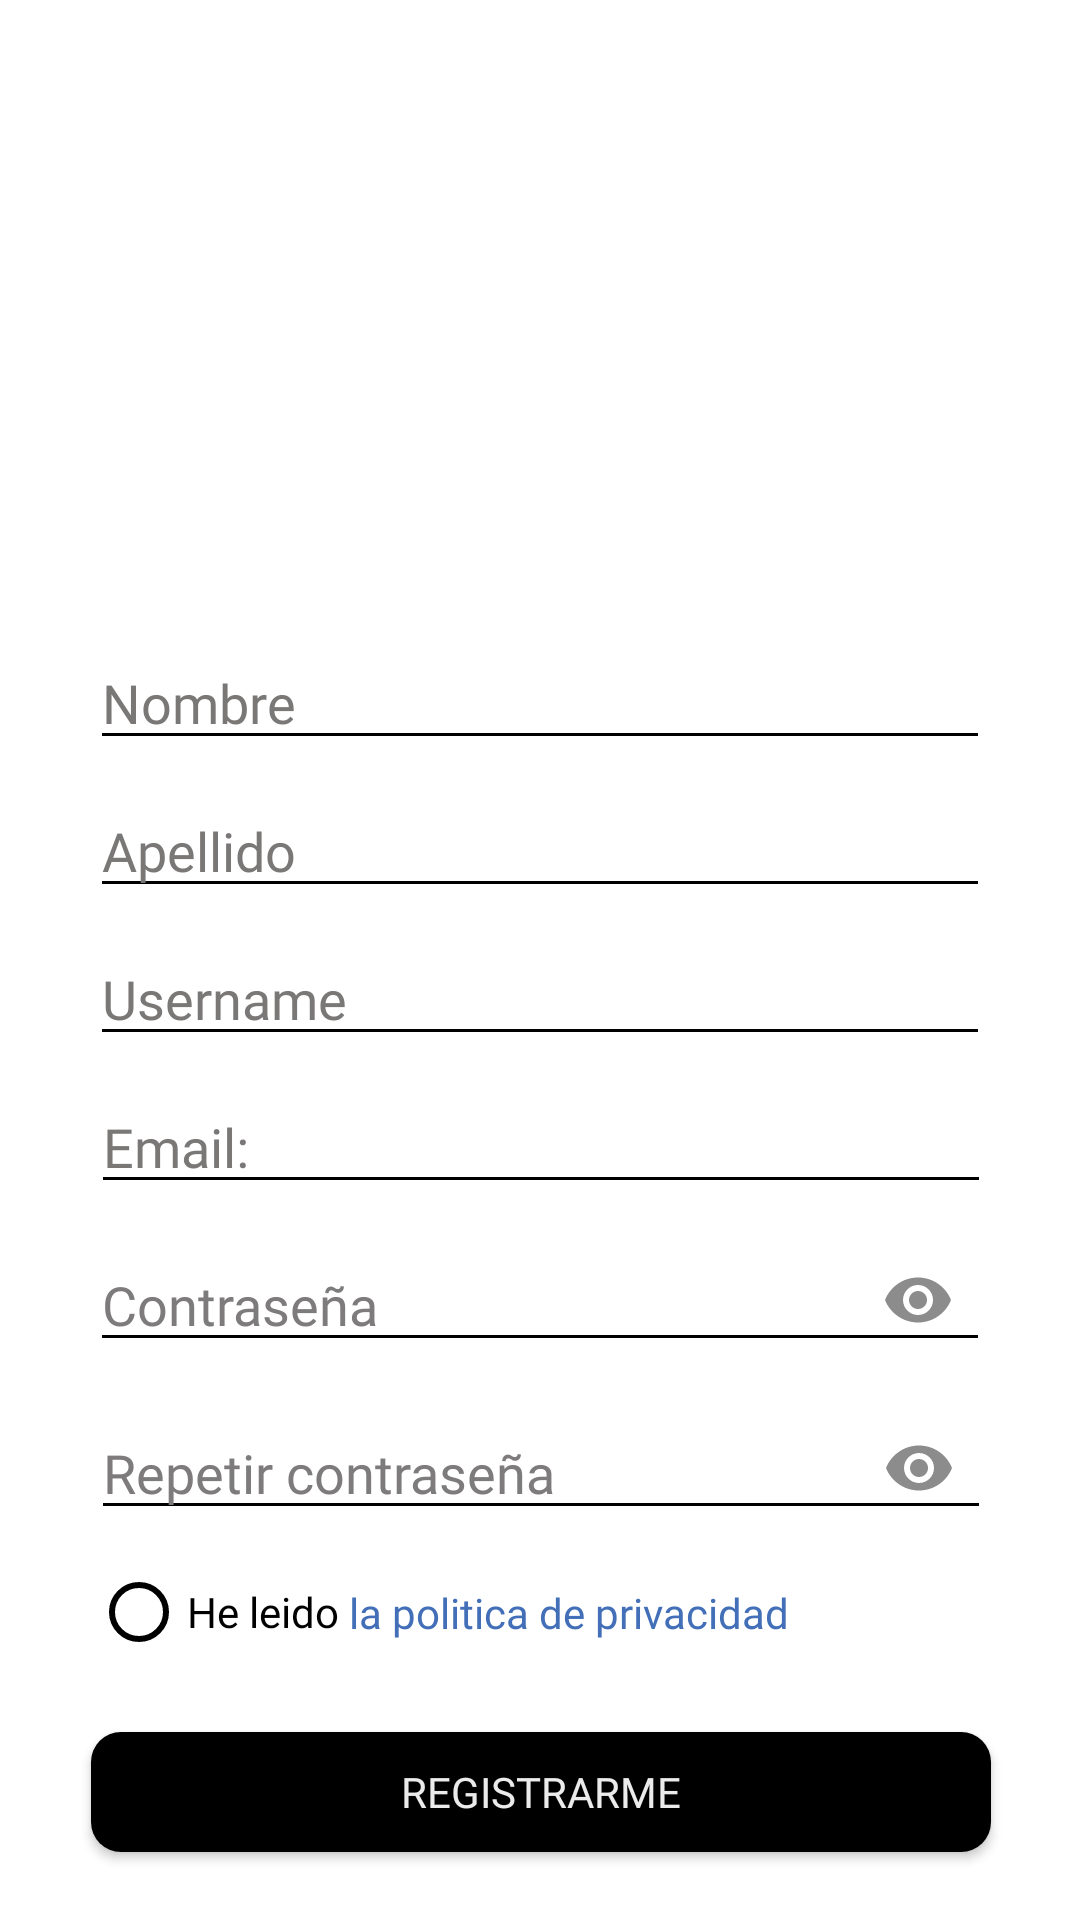

Reconstruct the res/layout file that produces this screen, plus the resources it refers to.
<!-- AndroidManifest.xml: application theme Theme.Design.NoActionBar -->
<!-- res/layout/activity_register.xml -->
<?xml version="1.0" encoding="utf-8"?>
<androidx.constraintlayout.widget.ConstraintLayout xmlns:android="http://schemas.android.com/apk/res/android"
    xmlns:app="http://schemas.android.com/apk/res-auto"
    xmlns:tools="http://schemas.android.com/tools"
    android:layout_width="match_parent"
    android:layout_height="match_parent"
    android:background="#FFFFFF"
    tools:context=".no_autorizado.RegisterActivity">

    
    
    
    
    
    
    
    
    
    
    
    
    
    
    
    
    

    <EditText
        android:id="@+id/Email"
        android:layout_width="300dp"
        android:layout_height="wrap_content"
        android:layout_marginTop="8dp"
        android:backgroundTint="#000000"
        android:ems="10"
        android:fontFamily="@font/lucidagrande"
        android:hint="Email:"
        android:inputType="textPersonName|textEmailAddress"
        android:textColor="@color/black"
        android:textColorHint="#7A7777"
        app:layout_constraintEnd_toEndOf="parent"
        app:layout_constraintHorizontal_bias="0.504"
        app:layout_constraintStart_toStartOf="parent"
        app:layout_constraintTop_toBottomOf="@+id/Account"
        tools:ignore="TouchTargetSizeCheck,TouchTargetSizeCheck" />

    <Button
        android:id="@+id/registrarmeButton"
        android:layout_width="300dp"
        android:layout_height="40dp"
        android:layout_marginTop="24dp"
        android:background="@drawable/bordes_redondos_botton"
        android:backgroundTint="#000000"
        android:fontFamily="@font/lucidagrande"
        android:text="@string/registrarme"
        android:textColor="#EBEBEB"
        app:layout_constraintEnd_toEndOf="parent"
        app:layout_constraintHorizontal_bias="0.504"
        app:layout_constraintStart_toStartOf="parent"
        app:layout_constraintTop_toBottomOf="@+id/radioButton"
        tools:ignore="TouchTargetSizeCheck" />

    <ImageView
        android:id="@+id/imageView"
        android:layout_width="180dp"
        android:layout_height="180dp"
        android:layout_marginTop="16dp"
        app:layout_constraintEnd_toEndOf="parent"
        app:layout_constraintHorizontal_bias="0.5"
        app:layout_constraintStart_toStartOf="parent"
        app:layout_constraintTop_toTopOf="parent"
        app:srcCompat="@drawable/logo" />

    <EditText
        android:id="@+id/Apellido"
        android:layout_width="300dp"
        android:layout_height="wrap_content"
        android:layout_marginTop="8dp"
        android:backgroundTint="#000000"
        android:ems="10"
        android:fontFamily="@font/lucidagrande"
        android:hint="@string/apellido"
        android:inputType="textPersonName"
        android:textColor="@color/black"
        android:textColorHint="#7A7777"
        app:layout_constraintEnd_toEndOf="parent"
        app:layout_constraintHorizontal_bias="0.5"
        app:layout_constraintStart_toStartOf="parent"
        app:layout_constraintTop_toBottomOf="@+id/Nombre"
        tools:ignore="TouchTargetSizeCheck,TouchTargetSizeCheck" />

    <EditText
        android:id="@+id/Nombre"
        android:layout_width="300dp"
        android:layout_height="wrap_content"
        android:layout_marginTop="16dp"
        android:backgroundTint="#000000"
        android:ems="10"
        android:fontFamily="@font/lucidagrande"
        android:hint="@string/nombre"
        android:inputType="textPersonName"
        android:textColor="@color/black"
        android:textColorHighlight="#34445B"
        android:textColorHint="#7A7777"
        android:textColorLink="#34445B"
        app:layout_constraintEnd_toEndOf="parent"
        app:layout_constraintHorizontal_bias="0.5"
        app:layout_constraintStart_toStartOf="parent"
        app:layout_constraintTop_toBottomOf="@+id/imageView"
        app:layout_constraintVertical_chainStyle="spread"
        tools:ignore="TouchTargetSizeCheck,TouchTargetSizeCheck" />

    <EditText
        android:id="@+id/Account"
        android:layout_width="300dp"
        android:layout_height="wrap_content"
        android:layout_marginTop="8dp"
        android:backgroundTint="#000000"
        android:ems="10"
        android:fontFamily="@font/lucidagrande"
        android:hint="@string/account"
        android:inputType="textPersonName"
        android:textColor="@color/black"
        android:textColorHighlight="#34445B"
        android:textColorHint="#7A7777"
        android:textColorLink="#34445B"
        app:layout_constraintEnd_toEndOf="parent"
        app:layout_constraintStart_toStartOf="parent"
        app:layout_constraintTop_toBottomOf="@+id/Apellido"
        tools:ignore="TouchTargetSizeCheck,TouchTargetSizeCheck" />

    <com.google.android.material.textfield.TextInputLayout
        android:id="@+id/textInputLayout"
        android:layout_width="300dp"
        android:layout_height="wrap_content"
        android:layout_marginTop="8dp"
        android:textColorHint="#7C7A7A"
        app:hintAnimationEnabled="false"
        app:hintEnabled="false"
        app:hintTextColor="#FFFFFF"
        app:layout_constraintEnd_toEndOf="parent"
        app:layout_constraintHorizontal_bias="0.5"
        app:layout_constraintStart_toStartOf="parent"
        app:layout_constraintTop_toBottomOf="@+id/Email"
        app:layout_constraintVertical_chainStyle="spread"
        app:passwordToggleEnabled="true"
        app:passwordToggleTint="#8C8C8C">


        <com.google.android.material.textfield.TextInputEditText
            android:id="@+id/password"
            android:layout_width="300dp"
            android:layout_height="wrap_content"
            android:backgroundTint="#000000"
            android:fontFamily="@font/lucidagrande"
            android:hint="@string/contrasenya"
            android:inputType="textPassword"
            android:textColor="#000000"
            android:textColorHint="#7D7B7B"
            app:layout_constraintBottom_toTopOf="@+id/repitPass"
            app:layout_constraintEnd_toEndOf="parent"
            app:layout_constraintStart_toStartOf="parent"
            app:layout_constraintTop_toBottomOf="@+id/Email" />

    </com.google.android.material.textfield.TextInputLayout>


    <com.google.android.material.textfield.TextInputLayout
        android:id="@+id/textInputLayout2"
        android:layout_width="300dp"
        android:layout_height="wrap_content"
        android:layout_marginTop="8dp"
        android:backgroundTint="#1B1C1E"
        android:textColorHint="#7C7A7A"
        app:hintAnimationEnabled="false"
        app:hintEnabled="false"
        app:hintTextColor="#FFFFFF"
        app:layout_constraintEnd_toEndOf="parent"
        app:layout_constraintHorizontal_bias="0.504"
        app:layout_constraintStart_toStartOf="parent"
        app:layout_constraintTop_toBottomOf="@+id/textInputLayout"
        app:passwordToggleEnabled="true"
        app:passwordToggleTint="#8C8C8C">

        <com.google.android.material.textfield.TextInputEditText
            android:id="@+id/repitPassword"
            android:layout_width="300dp"
            android:layout_height="wrap_content"
            android:backgroundTint="#000000"
            android:fontFamily="@font/lucidagrande"
            android:hint="@string/repitcontra"
            android:inputType="textPassword"
            android:textColor="#000000"
            android:textColorHint="#7D7B7B"
            tools:layout_editor_absoluteX="1dp"
            tools:layout_editor_absoluteY="550dp" />

    </com.google.android.material.textfield.TextInputLayout>

    <RadioButton
        android:id="@+id/radioButton"
        android:layout_width="wrap_content"
        android:layout_height="wrap_content"
        android:layout_marginTop="8dp"
        android:backgroundTint="@color/black"
        android:buttonTint="@color/black"
        android:checked="false"
        android:fontFamily="@font/lucidagrande"
        android:text="He leido"
        android:textColor="#000000"
        app:layout_constraintStart_toStartOf="@+id/textInputLayout2"
        app:layout_constraintTop_toBottomOf="@+id/textInputLayout2" />

    <TextView
        android:id="@+id/politicaDePrivacidad"
        android:layout_width="wrap_content"
        android:layout_height="wrap_content"
        android:fontFamily="@font/lucidagrande"
        android:text=" la politica de privacidad"
        android:textColor="#436FB8"
        app:layout_constraintBottom_toBottomOf="@+id/radioButton"
        app:layout_constraintStart_toEndOf="@+id/radioButton"
        app:layout_constraintTop_toTopOf="@+id/radioButton" />


</androidx.constraintlayout.widget.ConstraintLayout>
<!-- resources referenced by this layout -->
<resources>
  <color name="black">#FF000000</color>
  <!-- drawable bordes_redondos_botton (drawable) -->
  <?xml version="1.0" encoding="utf-8"?>
  <selector xmlns:android="http://schemas.android.com/apk/res/android">
  
          <item >
              <shape android:shape="rectangle"  >
                  <corners android:radius="10dp" />
                  <solid android:color="#F3F3F3"/>
                  <padding android:left="10dp" android:right="10dp" ></padding>
                  
              </shape>
          </item>
  
  </selector>
  <!-- drawable logo: png bitmap (drawable, 317339 bytes) -->
  <string name="account">Username</string>
  <string name="apellido">Apellido</string>
  <string name="contrasenya">Contraseña</string>
  <string name="nombre"> Nombre</string>
  <string name="registrarme">Registrarme</string>
  <string name="repitcontra">Repetir contraseña</string>
</resources>
